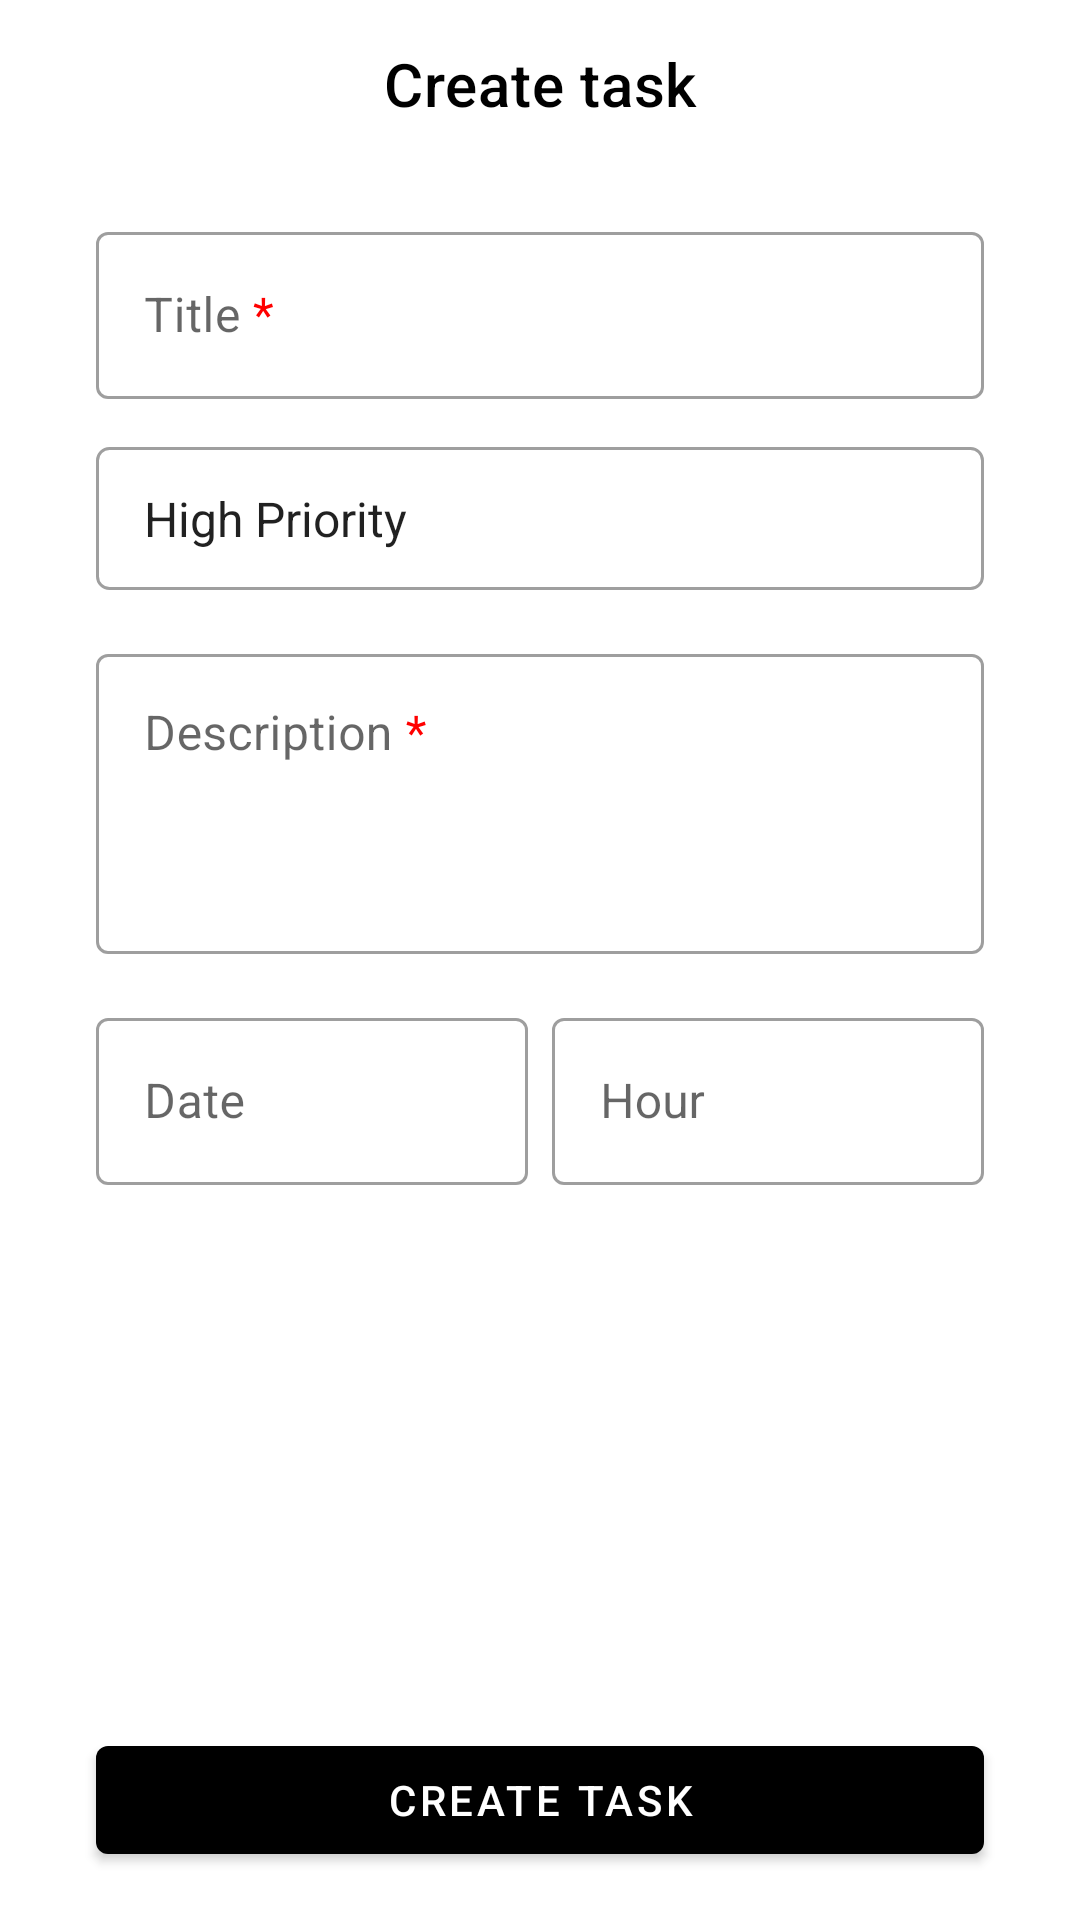

Write the Android layout XML for this screen, with the resource values it uses.
<!-- AndroidManifest.xml: application theme Theme.ToDoList -->
<!-- res/layout/fragment_add_task.xml -->
<?xml version="1.0" encoding="utf-8"?>
<androidx.constraintlayout.widget.ConstraintLayout xmlns:android="http://schemas.android.com/apk/res/android"
    xmlns:app="http://schemas.android.com/apk/res-auto"
    xmlns:tools="http://schemas.android.com/tools"
    android:layout_width="match_parent"
    android:layout_height="match_parent"
    tools:context=".ui.addtask.AddTaskFragment">

    <com.google.android.material.appbar.MaterialToolbar
        android:id="@+id/toolbarMakeTask"
        android:layout_width="match_parent"
        android:layout_height="wrap_content"
        app:layout_constraintTop_toTopOf="parent"
        app:title="@string/toolbarTitle"
        app:titleCentered="true"
        app:titleTextColor="@color/black" />

    <androidx.constraintlayout.widget.Guideline
        android:id="@+id/guidStart"
        android:layout_width="wrap_content"
        android:layout_height="wrap_content"
        android:orientation="vertical"
        app:layout_constraintGuide_begin="32dp" />

    <androidx.constraintlayout.widget.Guideline
        android:id="@+id/guidEnd"
        android:layout_width="wrap_content"
        android:layout_height="wrap_content"
        android:orientation="vertical"
        app:layout_constraintGuide_end="32dp" />

    <com.google.android.material.textfield.TextInputLayout
        android:id="@+id/edtTitle"
        style="@style/Widget.MaterialComponents.TextInputLayout.OutlinedBox"
        android:layout_width="0dp"
        android:layout_height="wrap_content"
        android:layout_marginTop="16dp"
        android:hint="@string/edt_title_hint"
        app:layout_constraintEnd_toEndOf="@id/guidEnd"
        app:layout_constraintStart_toStartOf="@id/guidStart"
        app:layout_constraintTop_toBottomOf="@id/toolbarMakeTask">

        <com.google.android.material.textfield.TextInputEditText
            android:layout_width="match_parent"
            android:layout_height="wrap_content"
            android:inputType="text|textCapSentences" />

    </com.google.android.material.textfield.TextInputLayout>

    <Spinner
        android:id="@+id/priorityColor"
        style="@style/Widget.MaterialComponents.TextInputLayout.OutlinedBox"
        android:layout_width="0dp"
        android:layout_height="wrap_content"
        android:layout_marginTop="16dp"
        android:background="@drawable/custom_input"
        android:entries="@array/priorities"
        android:paddingStart="8dp"
        android:paddingTop="13dp"
        android:paddingEnd="8dp"
        android:paddingBottom="13dp"
        app:layout_constraintEnd_toEndOf="@id/guidEnd"
        app:layout_constraintStart_toStartOf="@id/guidStart"
        app:layout_constraintTop_toBottomOf="@id/edtTitle" />

    <com.google.android.material.textfield.TextInputLayout
        android:id="@+id/edtDescription"
        style="@style/Widget.MaterialComponents.TextInputLayout.OutlinedBox"
        android:layout_width="0dp"
        android:layout_height="wrap_content"
        android:layout_marginTop="16dp"
        android:hint="@string/edt_description_hint"
        app:layout_constraintEnd_toEndOf="@id/guidEnd"
        app:layout_constraintStart_toStartOf="@id/guidStart"
        app:layout_constraintTop_toBottomOf="@id/priorityColor">

        <com.google.android.material.textfield.TextInputEditText
            android:layout_width="match_parent"
            android:layout_height="100dp"
            android:gravity="top|start"
            android:inputType="textMultiLine|textCapSentences"
            android:lines="10"
            android:maxLines="15"
            android:minLines="5" />

    </com.google.android.material.textfield.TextInputLayout>

    <com.google.android.material.textfield.TextInputLayout
        android:id="@+id/edtDate"
        style="@style/Widget.MaterialComponents.TextInputLayout.OutlinedBox"
        android:layout_width="0dp"
        android:layout_height="wrap_content"
        android:layout_marginTop="16dp"
        android:layout_marginEnd="8dp"
        android:hint="@string/edt_date_hint"
        app:layout_constraintEnd_toStartOf="@id/edtHour"
        app:layout_constraintStart_toStartOf="@id/guidStart"
        app:layout_constraintTop_toBottomOf="@id/edtDescription"
        app:startIconDrawable="@drawable/ic_date">

        <com.google.android.material.textfield.TextInputEditText
            android:layout_width="match_parent"
            android:layout_height="wrap_content"
            android:focusable="false"
            android:focusableInTouchMode="false"
            android:inputType="none" />
    </com.google.android.material.textfield.TextInputLayout>

    <com.google.android.material.textfield.TextInputLayout
        android:id="@+id/edtHour"
        style="@style/Widget.MaterialComponents.TextInputLayout.OutlinedBox"
        android:layout_width="0dp"

        android:layout_height="wrap_content"
        android:hint="@string/edt_hour_hint"
        app:layout_constraintEnd_toEndOf="@id/guidEnd"
        app:layout_constraintStart_toEndOf="@id/edtDate"
        app:layout_constraintTop_toTopOf="@id/edtDate"
        app:startIconDrawable="@drawable/ic_time">

        <com.google.android.material.textfield.TextInputEditText
            android:layout_width="match_parent"
            android:layout_height="wrap_content"
            android:focusable="false"
            android:inputType="none" />
    </com.google.android.material.textfield.TextInputLayout>

    <com.google.android.material.button.MaterialButton
        android:id="@+id/btnCreateTask"
        style="@style/Widget.MaterialComponents.Button"
        android:layout_width="0dp"
        android:layout_height="wrap_content"
        android:layout_marginBottom="16dp"
        android:text="@string/btn_txt_create_task"
        app:layout_constraintBottom_toBottomOf="parent"
        app:layout_constraintEnd_toEndOf="@id/guidEnd"
        app:layout_constraintStart_toStartOf="@id/guidStart" />
</androidx.constraintlayout.widget.ConstraintLayout>
<!-- resources referenced by this layout -->
<resources>
  <string-array name="priorities">
          <item>High Priority</item>
          <item>Medium Priority</item>
          <item>Low Priority</item>
      </string-array>
  <color name="black">#FF000000</color>
  <!-- drawable custom_input (drawable) -->
  <?xml version="1.0" encoding="utf-8"?>
  <selector xmlns:android="http://schemas.android.com/apk/res/android">
  
      <item android:state_enabled="true" android:state_focused="true">
          <shape android:shape="rectangle">
              <solid android:color="@color/white"/>
              <stroke android:width="1dp" android:color="@color/purple_700"/>
              <corners android:radius="5dp"/>
          </shape>
      </item>
  
      <item android:state_enabled="true">
          <shape android:shape="rectangle">
              <solid android:color="@color/white"/>
              <stroke android:width="1dp" android:color="@color/lightGray"/>
              <corners android:radius="4dp"/>
          </shape>
      </item>
  
  </selector>
  <string name="btn_txt_create_task">Create task</string>
  <string name="edt_date_hint">Date</string>
  <string name="edt_description_hint">Description <font color="#FF0000">*</font></string>
  <string name="edt_hour_hint">Hour</string>
  <string name="edt_title_hint">Title <font color="#FF0000">*</font></string>
  <string name="toolbarTitle">Create task</string>
  <style name="Theme.ToDoList" parent="Theme.MaterialComponents.Light.NoActionBar">
          
          <item name="colorPrimary">@color/black</item>
          
          <item name="colorSecondary">@color/black</item>
          <item name="colorOnSecondary">@color/white</item>
          
          <item name="android:statusBarColor" tools:targetApi="l">@color/white</item>
          <item name="android:windowLightStatusBar" tools:targetApi="23">true</item>
          
      </style>
  <color name="white">#FFFFFFFF</color>
  <color name="purple_700">#FF3700B3</color>
  <color name="lightGray">#9F9F9F</color>
</resources>
